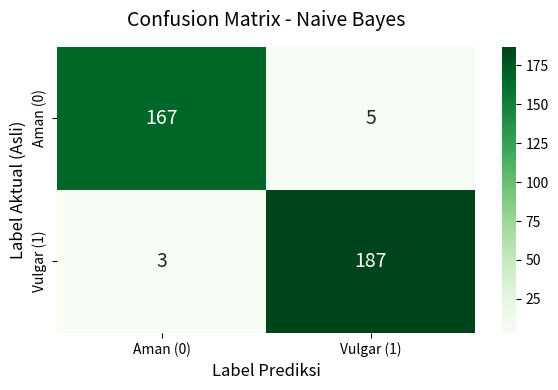
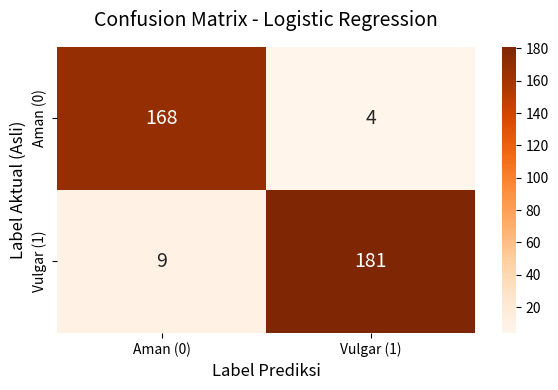

Write Python code to recreate these figures, in order.
import matplotlib.pyplot as plt
import seaborn as sns
import numpy as np

# 1. Masukkan data matriks dari hasil pengujian terminal Anda
cm_nb = np.array([[167, 5], 
                  [3, 187]])

cm_lr = np.array([[168, 4], 
                  [9, 181]])

# Nama label untuk sumbu X dan Y
class_names = ['Aman (0)', 'Vulgar (1)']

# ==========================================
# VISUALISASI NAIVE BAYES
# ==========================================
plt.figure(figsize=(6, 4))
# Saya gunakan warna 'Greens' (Hijau) agar berbeda dari SVM (Biru)
sns.heatmap(cm_nb, annot=True, fmt='d', cmap='Greens', 
            xticklabels=class_names, yticklabels=class_names,
            annot_kws={"size": 14}) # Memperbesar angka di dalam kotak

plt.title('Confusion Matrix - Naive Bayes', fontsize=14, pad=15)
plt.ylabel('Label Aktual (Asli)', fontsize=12)
plt.xlabel('Label Prediksi', fontsize=12)
plt.tight_layout()

# Menyimpan gambar
plt.savefig('cm_naive_bayes.png', dpi=300)
print("Gambar cm_naive_bayes.png berhasil disimpan!")
plt.show()

# ==========================================
# VISUALISASI LOGISTIC REGRESSION
# ==========================================
plt.figure(figsize=(6, 4))
# Saya gunakan warna 'Oranges' (Oranye) agar bervariasi
sns.heatmap(cm_lr, annot=True, fmt='d', cmap='Oranges', 
            xticklabels=class_names, yticklabels=class_names,
            annot_kws={"size": 14}) 

plt.title('Confusion Matrix - Logistic Regression', fontsize=14, pad=15)
plt.ylabel('Label Aktual (Asli)', fontsize=12)
plt.xlabel('Label Prediksi', fontsize=12)
plt.tight_layout()

# Menyimpan gambar
plt.savefig('cm_logistic_regression.png', dpi=300)
print("Gambar cm_logistic_regression.png berhasil disimpan!")
plt.show()
